Run: headless pygame with SDL's dummy video driver; simulated clock (each Clock.tick advances the game by its frame time, no real sleeping); random seed 0; keys injected as events and as key.get_pressed() state; mouse plan: one left click at the window centre at the start of phase 2, then a move to the lower-right quarter at the start of phase 3.
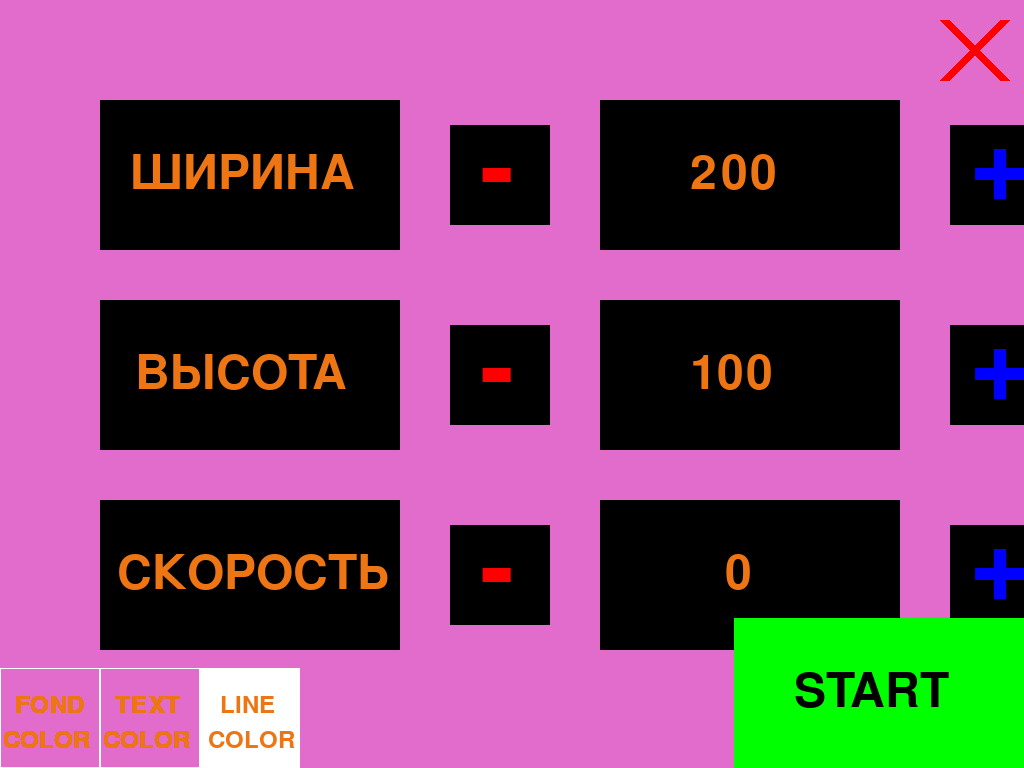
Frame 1 of 4 · flips 1–60 · no input
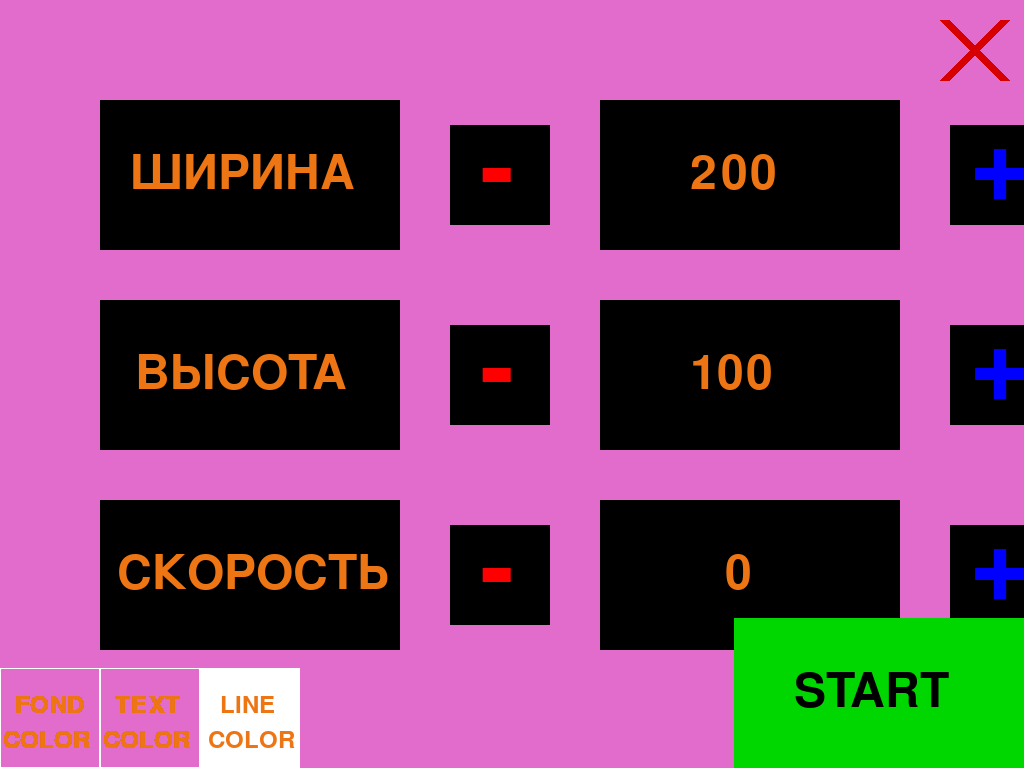
Frame 2 of 4 · flips 61–180 · clicked the window centre · tapped SPACE, RETURN · held RIGHT (→), D
Frame 3 of 4 · flips 181–300 · moved the mouse to the lower-right quarter · held DOWN (↓), S · screen unchanged from frame 2, image omitted
Frame 4 of 4 · flips 301–420 · held LEFT (←), A, UP (↑), W · screen unchanged from frame 3, image omitted

The pygame program that drew these frames:

import random
import pygame


if __name__ == '__main__':
    pygame.init()

    running_2 = False
    # нахождение цветов
    background_color = (random.randint(10, 255), random.randint(10, 255), random.randint(10, 255))
    color_text = (random.randint(10, 255), random.randint(10, 255), random.randint(10, 255))
    color_button = (0, 0, 0)

    # вычисление разрешения экаран
    infoObject = pygame.display.Info()
    wight_screen = infoObject.current_w
    height_screen = infoObject.current_h
    size_screen = (wight_screen, height_screen)

    screen = pygame.display.set_mode(size_screen)
    running = True

    # заливка экрана
    screen.fill(background_color)

    fps = 0

    wight = 200
    height = 100

    mouse_in_break = (255, 0, 0)

    # цвета кнопок минус и плюс
    color_wight_minus = (255, 0, 0)
    color_height_minus = (255, 0, 0)
    color_wight_plus = (0, 0, 255)
    color_height_plus = (0, 0, 255)
    color_speed_minus = (255, 0, 0)
    color_speed_plus = (0, 0, 255)

    color_start = (0, 255, 0)

    color = (255, 255, 255)

    while running:
        for event in pygame.event.get():
            if event.type == pygame.QUIT:
                running = False
            x_mouse = pygame.mouse.get_pos()[0]
            y_mouse = pygame.mouse.get_pos()[1]
            if (x_mouse > wight_screen - 290) and (y_mouse > height_screen - 150):
                color_start = (0, 255, 0)
            else:
                color_start = (0, 215, 0)
            if (x_mouse > wight_screen - 100) and (y_mouse < 100):
                mouse_in_break = (255, 0, 0)
            else:
                mouse_in_break = (215, 0, 0)
            if event.type == pygame.MOUSEBUTTONDOWN:
                # смена цвета линии
                if (x_mouse > 200) and (y_mouse > height_screen - 100) and (x_mouse < 300):
                    color = (random.randint(10, 255), random.randint(10, 255), random.randint(10, 255))
                # ширина -
                if (x_mouse > 450) and (x_mouse < 550) and (y_mouse > 125) and (y_mouse < 225):
                    if wight > 200:
                        wight -= 100
                        color_wight_minus = (0, 0, 255)
                        color_wight_plus = (0, 0, 255)
                    else:
                        color_wight_minus = (255, 0, 0)
                # высота -
                if (x_mouse > 450) and (x_mouse < 550) and (y_mouse > 325) and (y_mouse < 425):
                    if height > 100:
                        height -= 100
                        color_height_minus = (0, 0, 255)
                        color_height_plus = (0, 0, 255)
                    else:
                        color_height_minus = (255, 0, 0)
                # скорость -
                if (x_mouse > 450) and (x_mouse < 550) and (y_mouse > 525) and (y_mouse < 625):
                    if fps > 250:
                        fps -= 250
                        color_speed_minus = (0, 0, 255)
                # ширина +
                if (x_mouse > 950) and (x_mouse < 1050) and (y_mouse > 125) and (y_mouse < 225):
                    if wight + 100 < wight_screen - 110:
                        wight += 100
                        color_wight_plus = (0, 0, 255)
                        color_wight_minus = (0, 0, 255)
                    else:
                        color_wight_plus = (255, 0, 0)
                # высота +
                if (x_mouse > 950) and (x_mouse < 1050) and (y_mouse > 325) and (y_mouse < 425):
                    if height + 100 < height_screen - 150:
                        height += 100
                        color_height_plus = (0, 0, 255)
                        color_height_minus = (0, 0, 255)
                    else:
                        color_height_plus = (255, 0, 0)
                # скорость +
                if (x_mouse > 950) and (x_mouse < 1050) and (y_mouse > 525) and (y_mouse < 625):
                    fps += 250
                    color_speed_minus = (0, 0, 255)
                # кнопка старт
                if (x_mouse > wight_screen - 300) and (y_mouse > height_screen - 110):
                    running_2 = True
                    running = False
                # закрытие программы
                if (x_mouse > wight_screen - 100) and (y_mouse < 100):
                    running = False
                # смена цвета фона
                if (x_mouse < 100) and (y_mouse > height_screen - 100):
                    background_color = (random.randint(10, 255), random.randint(10, 255), random.randint(10, 255))
                    screen.fill(background_color)
                # смена цвета текста
                if (x_mouse < 200) and (x_mouse > 100) and (y_mouse > height_screen - 100):
                    color_text = (random.randint(10, 255), random.randint(10, 255), random.randint(10, 255))
                # рандом
                if ((x_mouse > 1150) and (x_mouse < 1450) and
                    (y_mouse > 200) and (y_mouse < 350)):
                    list_wight = []
                    list_height = []
                    for w in range(200, wight_screen - 110, 100):
                        list_wight.append(w)
                    for h in range(100, height_screen - 110, 100):
                        list_height.append(h)
                    wight = list_wight[random.randint(0, len(list_wight) - 1)]
                    height = list_height[random.randint(0, len(list_height) - 1)]
                    if wight == 200:
                        color_wight_minus = (255, 0, 0)
                    else:
                        color_wight_minus = (0, 0, 255)
                    if wight + 100 >= wight_screen - 110:
                        color_wight_plus = (255, 0, 0)
                    else:
                        color_wight_plus = (0, 0, 255)
                    if height == 100:
                        color_height_minus = (255, 0, 0)
                    else:
                        color_height_minus = (0, 0, 255)
                    if height + 100 >= height_screen - 110:
                        color_height_plus = (255, 0, 0)
                    else:
                        color_height_plus = (0, 0, 255)
            # смена цвета кнопок
            if wight == 200:
                color_wight_minus = (255, 0, 0)
            if wight + 100 >= wight_screen - 110:
                color_wight_plus = (255, 0, 0)
            if height == 100:
                color_height_minus = (255, 0, 0)
            if height + 100 >= height_screen - 110:
                color_height_plus = (255, 0, 0)
            if fps == 50:
                color_speed_minus = (255, 0, 0)

        # кнопка рандом
        text_random = pygame.font.Font(None, 70)
        pygame.draw.rect(screen, color_button, ((1150, 200), (300, 150)))
        text_start = text_random.render('RANDOM', True, color_text)
        screen.blit(text_start, (1185, 250))

        # шаблон для кнопок (ширина/высота)
        pygame.draw.rect(screen, color_button, ((100, 100), (300, 150)))
        pygame.draw.rect(screen, color_button, ((100, 300), (300, 150)))

        # шаблон для кнопок скорости
        pygame.draw.rect(screen, color_button, ((100, 500), (300, 150)))
        pygame.draw.rect(screen, color_button, ((600, 500), (300, 150)))
        pygame.draw.rect(screen, color_button, ((450, 525), (100, 100)))
        pygame.draw.rect(screen, color_button, ((950, 525), (100, 100)))

        # текст
        text = pygame.font.Font(None, 70)
        text_wight = text.render('ШИРИНА', True, color_text)
        text_height = text.render('ВЫСОТА', True, color_text)
        text_speed = text.render('СКОРОСТЬ', True, color_text)
        screen.blit(text_wight, (130, 150))
        screen.blit(text_height, (135, 350))
        screen.blit(text_speed, (117, 550))

        # кнопки для минусов
        pygame.draw.rect(screen, color_button, ((450, 125), (100, 100)))
        pygame.draw.rect(screen, color_button, ((450, 325), (100, 100)))

        # шаблон для выводы ширины/высоты
        pygame.draw.rect(screen, color_button, ((600, 100), (300, 150)))
        pygame.draw.rect(screen, color_button, ((600, 300), (300, 150)))

        # кнопки для плюсов
        pygame.draw.rect(screen, color_button, ((950, 125), (100, 100)))
        pygame.draw.rect(screen, color_button, ((950, 325), (100, 100)))

        # текст
        text_1 = pygame.font.Font(None, 150)
        text_plus_wight = text_1.render('+', True, color_wight_plus)
        text_minus_wight = text_1.render('-', True, color_wight_minus)
        text_plus_height = text_1.render('+', True, color_height_plus)
        text_minus_height = text_1.render('-', True, color_height_minus)
        text_minus_speed = text_1.render('-', True, color_speed_minus)
        text_plus_speed = text_1.render('+', True, color_speed_plus)
        text_count_wight = text.render(str(wight), True, color_text)
        text_count_height = text.render(str(height), True, color_text)
        text_fps = text.render(str(fps // 50), True, color_text)
        screen.blit(text_plus_wight, (970, 115))
        screen.blit(text_plus_height, (970, 315))
        screen.blit(text_plus_speed, (970, 515))
        screen.blit(text_minus_wight, (480, 120))
        screen.blit(text_minus_height, (480, 320))
        screen.blit(text_minus_speed, (480, 520))
        screen.blit(text_count_wight, (690, 150))
        screen.blit(text_count_height, (690, 350))
        screen.blit(text_fps, (725, 550))

        # кнопка старт
        pygame.draw.rect(screen, color_start, ((wight_screen - 290, height_screen - 150), (290, 150)))
        text_start = text.render('START', True, (0, 0, 0))
        screen.blit(text_start, (wight_screen - 230, height_screen - 100))

        # крест
        pygame.draw.line(screen, mouse_in_break, (wight_screen - 80, 20), (wight_screen - 20, 80), 10)
        pygame.draw.line(screen, mouse_in_break, (wight_screen - 20, 20), (wight_screen - 80, 80), 10)

        # кнопки смены цветов
        pygame.draw.rect(screen, (255, 255, 255), ((0, height_screen - 100), (100, 100)), 1)
        pygame.draw.rect(screen, (255, 255, 255), ((100, height_screen - 100), (100, 100)), 1)
        text_color_change = pygame.font.Font(None, 36)
        texts_color = text_color_change.render('COLOR', True, color_text)
        text_color_fond = text_color_change.render('FOND', True, color_text)
        text_color = text_color_change.render('TEXT', True, color_text)
        screen.blit(text_color_fond, (15, height_screen - 75))
        screen.blit(texts_color, (103, height_screen - 40))
        screen.blit(text_color, (115, height_screen - 75))
        screen.blit(texts_color, (3, height_screen - 40))
        pygame.display.flip()

        pygame.draw.rect(screen, color, ((200, height_screen - 100), (100, 100)))
        pygame.draw.rect(screen, (255, 255, 255), ((200, height_screen - 100), (100, 100)), 1)
        text = pygame.font.Font(None, 36)
        text_line = text.render('LINE', True, color_text)
        text_color = text.render('COLOR', True, color_text)
        screen.blit(text_line, (220, height_screen - 75))
        screen.blit(text_color, (208, height_screen - 40))


    pause_color = (0, 0, 255)

    # вычисление разрешения экрана
    infoObject = pygame.display.Info()
    wight_screen = infoObject.current_w
    height_screen = infoObject.current_h
    size_screen = (wight_screen, height_screen)

    # размеры поля
    wight_field = wight
    height_field = height

    # вычисление верхней левой точки поля
    x_1 = int((wight_screen - wight_field - 100) // 2)
    y_1 = int((height_screen - height_field - 100) // 2)
    xy_1 = (x_1, y_1)

    # вычисление нижней правой точки поля
    x_2 = int(x_1 + wight_field)
    y_2 = int(y_1 + height_field)
    xy_2 = (x_2, y_2)

    # вычисление нижней левой поля
    x_3 = x_1
    y_3 = y_2
    xy_3 = (x_3, y_3)

    # вычисление верхней правой точки поля
    x_4 = x_2
    y_4 = y_1
    xy_4 = (x_4, y_4)

    pause_flag = True

    x = random.randint(x_1, x_3)
    y = random.randint(y_1, y_3)
    xy_line = (x, y)
    f = 1
    last_f = 1
    count_wall = 0
    count_corner = 0

    mouse_in_break = (215, 0, 0)
    mouse_in_pause = (0, 0, 215)

    screen_1 = pygame.display.set_mode(size_screen)
    screen_2 = pygame.display.set_mode(size_screen)
    screen_1.fill(background_color)
    pygame.draw.polygon(screen_1, (0, 0, 0), ((x_1, y_1), (x_3, y_3), (x_2, y_2), (x_4, y_4)))

    while running_2:
        for event in pygame.event.get():
            if event.type == pygame.QUIT:
                running_2 = False
            # координаты мыши
            x_mouse = pygame.mouse.get_pos()[0]
            y_mouse = pygame.mouse.get_pos()[1]

            # смена цвета паузы при наведение мыши
            if (x_mouse > wight_screen - 100) and (y_mouse > 100) and (y_mouse < 200):
                if pause_flag:
                    mouse_in_pause = (0, 0, 255)
                else:
                    mouse_in_pause = (255, 0, 0)
            else:
                if pause_flag:
                    mouse_in_pause = (0, 0, 215)
                else:
                    mouse_in_pause = (215, 0, 0)
            # смена цвета крестика при наведение мыши
            if (x_mouse > wight_screen - 100) and (y_mouse < 100):
                mouse_in_break = (255, 0, 0)
            else:
                mouse_in_break = (215, 0, 0)
            if event.type == pygame.MOUSEBUTTONDOWN:
                # пауза
                if (x_mouse > wight_screen - 100) and (y_mouse > 100) and (y_mouse < 200):
                    if pause_flag:
                        pause_flag = False
                        pause_color = (0, 0, 255)
                    else:
                        pause_flag = True
                        pause_color = (255, 0, 0)

                # цвет линии
                if (x_mouse > wight_screen - 100) and (y_mouse > height_screen - 100):
                    color = (random.randint(10, 255), random.randint(10, 255), random.randint(10, 255))

                # крест
                if (x_mouse > wight_screen - 100) and (y_mouse < 100):
                   running_2 = False

                # очистка
                if (x_mouse < wight_screen - 100) and (x_mouse > wight_screen - 200) and\
                        (y_mouse > height_screen - 100):
                    pygame.draw.polygon(screen, (0, 0, 0), ((x_1, y_1), (x_3, y_3), (x_2, y_2), (x_4, y_4)))
                    count_wall = 0
                    count_corner = 0
        screen_1 = screen_2

        if pause_flag:
            if ((x == x_1 and y == y_1) or (x == x_2 and y == y_2) or
                    (x == x_1 and y == y_2) or (x == x_2 and y == y_1)):
                if f == 1:
                    f = 3
                    last_f = 1
                elif f == 2:
                    f = 4
                    last_f = 2
                elif f == 3:
                    f = 1
                    last_f = 3
                elif f == 4:
                    f = 2
                    last_f = 4
            if x < x_1 or x > x_2 or y < y_1 or y > y_2:
                x = x_1
                y = random.randint(y_1, y_2)
            if x == x_2:
                if f == 2:
                    x -= 1
                    y -= 1
                    f = 1
                elif f == 3:
                    x -= 1
                    y += 1
                    f = 4
                xy_line = (x, y)
            elif x == x_1:
                if f == 4:
                    x += 1
                    y += 1
                    f = 3
                elif f == 1:
                    x += 1
                    y -= 1
                    f = 2
                xy_line = (x, y)
            elif y == y_2:
                if f == 3:
                    x += 1
                    y -= 1
                    f = 2
                elif f == 4:
                    x -= 1
                    y += 1
                    f = 1
                xy_line = (x, y)
            elif y == y_1:
                if f == 1:
                    x -= 1
                    y += 1
                    f = 4
                elif f == 2:
                    x += 1
                    y += 1
                    f = 3
                xy_line = (x, y)

            if f == 1:
                x -= 1
                y -= 1
            elif f == 2:
                x += 1
                y -= 1
            elif f == 3:
                x += 1
                y += 1
            elif f == 4:
                x -= 1
                y += 1
            pygame.draw.line(screen, color, xy_line, (x, y), 2)

        # границы поля
        pygame.draw.rect(screen_1, (255, 255, 255), ((x_1 - 10, y_1 - 10), ((x_2 - x_1 + 20), (y_2 - y_1 + 20))), 10)

        # создание кнопок
        # крест
        pygame.draw.line(screen, mouse_in_break, (wight_screen - 80, 20), (wight_screen - 20, 80), 10)
        pygame.draw.line(screen, mouse_in_break, (wight_screen - 20, 20), (wight_screen - 80, 80), 10)

        # пауза
        if not pause_flag:
            pygame.draw.line(screen_1, mouse_in_pause, (wight_screen - 70, 120), (wight_screen - 70, 180), 20)
            pygame.draw.line(screen_1, mouse_in_pause, (wight_screen - 30, 120), (wight_screen - 30, 180), 20)
        else:
            pygame.draw.line(screen_1, mouse_in_pause, (wight_screen - 70, 120), (wight_screen - 70, 180), 20)
            pygame.draw.line(screen_1, mouse_in_pause, (wight_screen - 30, 120), (wight_screen - 30, 180), 20)

        # счётчик
        pygame.draw.rect(screen_1, (0, 0, 0), ((wight_screen // 2 - 305, height_screen - 90), (300, 90)))
        pygame.draw.rect(screen_1, (0, 0, 0), ((wight_screen // 2 + 5, height_screen - 90), (300, 90)))

        if (x == x_1 and y == y_1) or (x == x_2 and y == y_2) or (x == x_3 and y == y_3) or (x == x_4 and y == y_4):
            count_corner += 1
        text = pygame.font.Font(None, 100)
        text_wall_count = text.render(str(count_corner), True, color_text)
        screen.blit(text_wall_count, (wight_screen // 2 + 10, height_screen - 75))

        if (x == x_1 and not y == y_1) or (x == x_1 and not y == y_3) or \
                (x == x_2 and not y == y_4) or (x == x_2 and not y == y_2) or \
                (y == y_1 and not x == x_1) or (y == y_1 and not x == x_4) or \
                (y == y_2 and not x == x_2) or (y == y_2 and not x == x_3):
            count_wall += 1
            if f == 1 and ((y == y_2 and not x == x_2) or (y == y_2 and not x == x_3)):
                count_wall -= 1
        text = pygame.font.Font(None, 100)
        text_wall_count = text.render(str(count_wall), True, color_text)
        screen.blit(text_wall_count, (wight_screen // 2 - 300, height_screen - 75))

        # смена цвета линии
        pygame.draw.rect(screen_1, color, ((wight_screen - 100, height_screen - 100), (100, 100)))
        pygame.draw.rect(screen_1, (0, 0, 0), ((wight_screen - 100, height_screen - 100), (100, 100)), 1)
        text = pygame.font.Font(None, 36)
        text_line = text.render('LINE', True, color_text)
        text_color = text.render('COLOR', True, color_text)
        screen.blit(text_line, (wight_screen - 80, height_screen - 75))
        screen.blit(text_color, (wight_screen - 92, height_screen - 40))
        # очистка
        pygame.draw.rect(screen_1, (0, 0, 0), ((wight_screen - 210, height_screen - 100), (100, 100)), 1)
        text_clear = text.render('CLEAR', True, color_text)
        screen_1.blit(text_clear, (wight_screen - 202, height_screen - 57))
        clock = pygame.time.Clock()

        pygame.display.flip()
        clock.tick(fps)
    pygame.quit()
